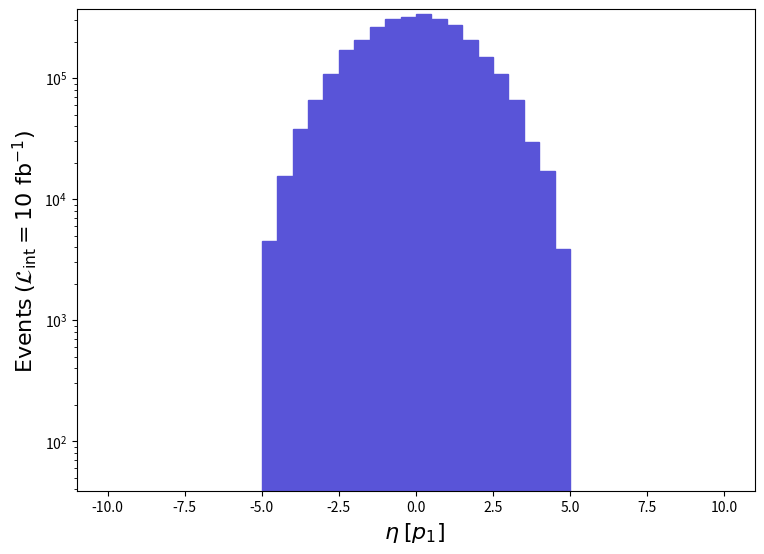

The matplotlib source for this figure: (Note: this script raises an exception after producing the figure.)
def selection_8():

    # Library import
    import numpy
    import matplotlib
    import matplotlib.pyplot   as plt
    import matplotlib.gridspec as gridspec

    # Library version
    matplotlib_version = matplotlib.__version__
    numpy_version      = numpy.__version__

    # Histo binning
    xBinning = numpy.linspace(-10.0,10.0,41,endpoint=True)

    # Creating data sequence: middle of each bin
    xData = numpy.array([-9.75,-9.25,-8.75,-8.25,-7.75,-7.25,-6.75,-6.25,-5.75,-5.25,-4.75,-4.25,-3.75,-3.25,-2.75,-2.25,-1.75,-1.25,-0.75,-0.25,0.25,0.75,1.25,1.75,2.25,2.75,3.25,3.75,4.25,4.75,5.25,5.75,6.25,6.75,7.25,7.75,8.25,8.75,9.25,9.75])

    # Creating weights for histo: y9_ETA_0
    y9_ETA_0_weights = numpy.array([0.0,0.0,0.0,0.0,0.0,0.0,0.0,0.0,0.0,0.0,4503.2490375,15611.260129999975,38127.51031750002,65447.22054500001,108078.0009000002,171723.90143000006,208350.30173499984,266292.1022174998,307121.6025575001,320631.3026699998,335342.0027925005,306220.90254999977,275298.6022924998,207749.9017300001,148006.80123250012,107477.50089499966,65747.44054750004,29421.230245000028,17112.350142500032,3902.8160325000017,0.0,0.0,0.0,0.0,0.0,0.0,0.0,0.0,0.0,0.0])

    # Creating a new Canvas
    fig   = plt.figure(figsize=(8.75,6.25),dpi=80)
    frame = gridspec.GridSpec(1,1)
    pad   = fig.add_subplot(frame[0])

    # Creating a new Stack
    pad.hist(x=xData, bins=xBinning, weights=y9_ETA_0_weights,\
             label="$run\_01$", histtype="stepfilled", rwidth=1.0,\
             color="#5954d8", edgecolor="#5954d8", linewidth=1, linestyle="solid",\
             bottom=None, cumulative=False, density=False, align="mid", orientation="vertical")


    # Axis
    plt.rc('text',usetex=False)
    plt.xlabel(r"$\eta$ $[ p_{1} ]$ ",\
               fontsize=16,color="black")
    plt.ylabel(r"$\mathrm{Events}$ $(\mathcal{L}_{\mathrm{int}} = 10\ \mathrm{fb}^{-1})$ ",\
               fontsize=16,color="black")

    # Boundary of y-axis
    ymax=(y9_ETA_0_weights).max()*1.1
    #ymin=0 # linear scale
    ymin=min([x for x in (y9_ETA_0_weights) if x])/100. # log scale
    plt.gca().set_ylim(ymin,ymax)

    # Log/Linear scale for X-axis
    plt.gca().set_xscale("linear")
    #plt.gca().set_xscale("log",nonpositive="clip")

    # Log/Linear scale for Y-axis
    #plt.gca().set_yscale("linear")
    plt.gca().set_yscale("log",nonpositive="clip")

    # Saving the image
    plt.savefig('../../HTML/MadAnalysis5job_0/selection_8.png')
    plt.savefig('../../PDF/MadAnalysis5job_0/selection_8.png')
    plt.savefig('../../DVI/MadAnalysis5job_0/selection_8.eps')

# Running!
if __name__ == '__main__':
    selection_8()
